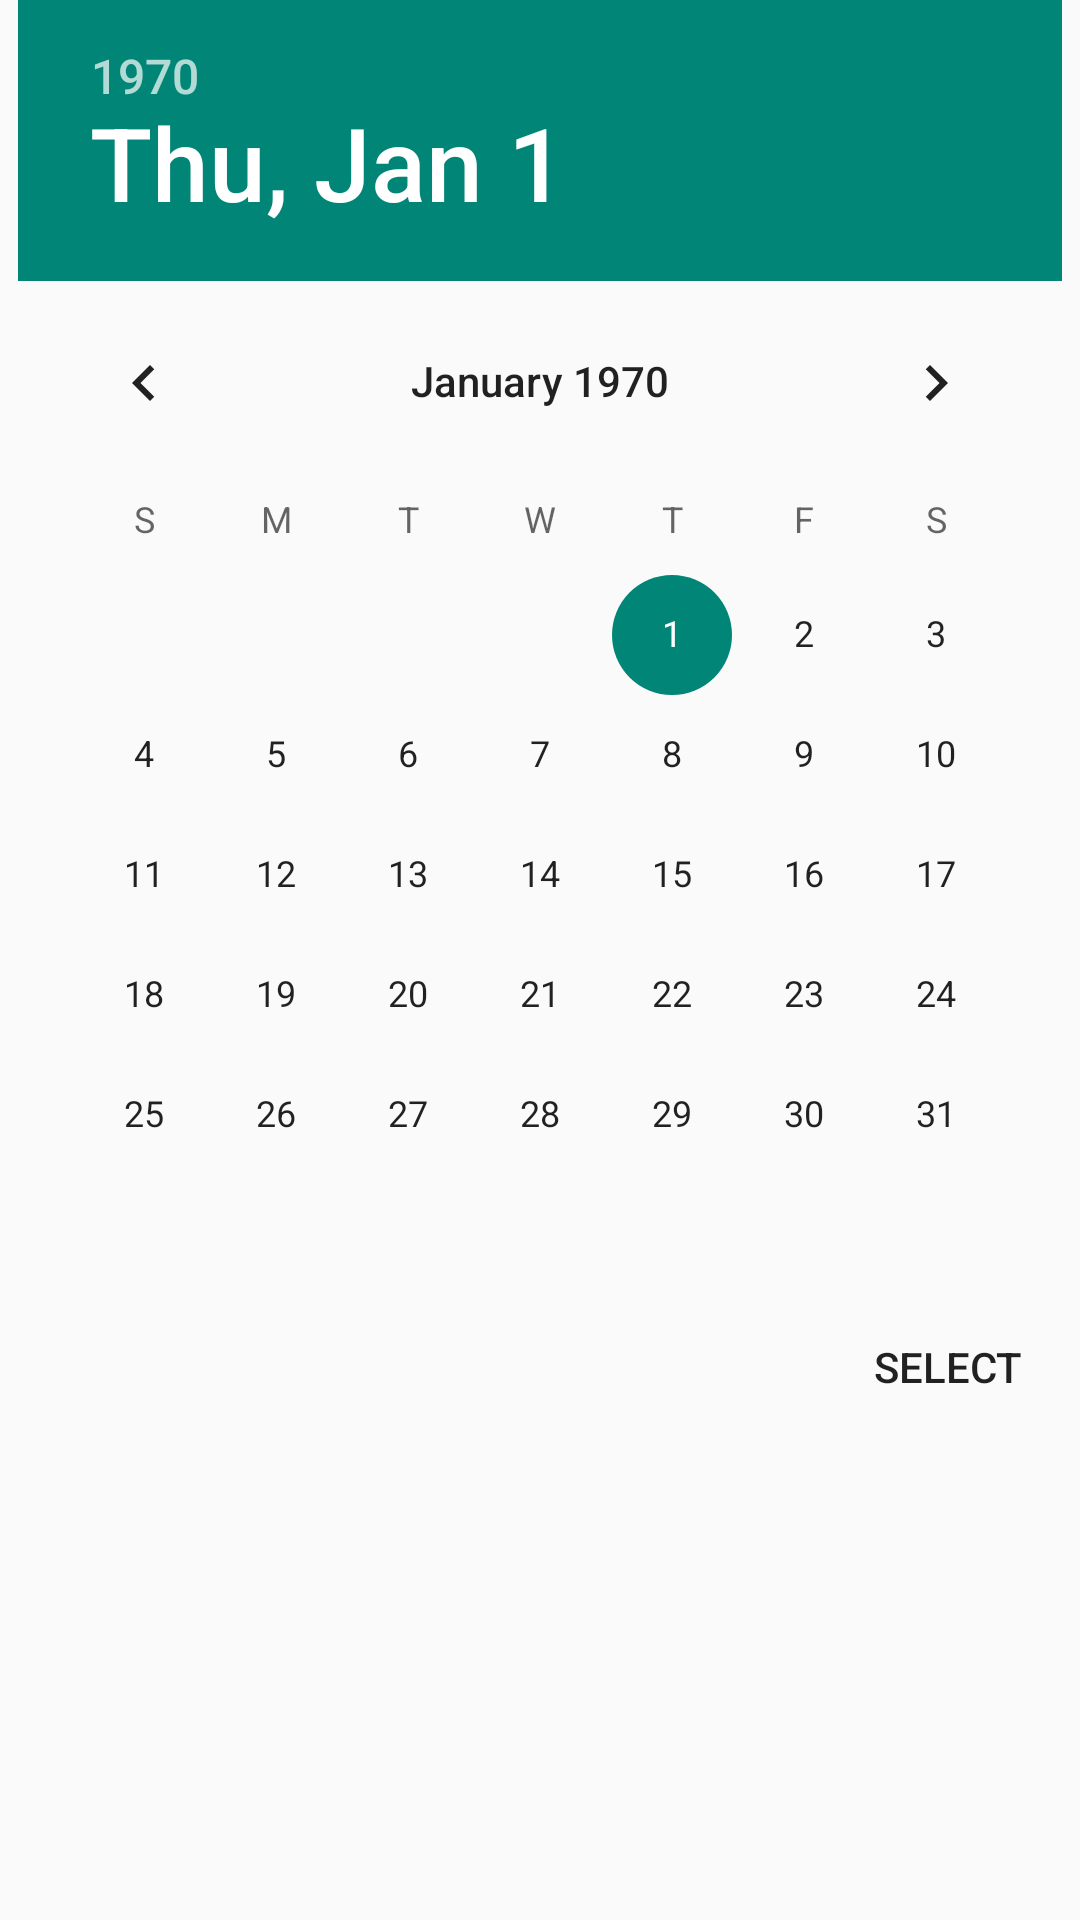

This screen was rendered from an Android layout file. Write that file and the resources it references.
<!-- AndroidManifest.xml: application theme Theme.BusBooking -->
<!-- res/layout/fragment_date_picker_bottom_sheet.xml -->
<?xml version="1.0" encoding="utf-8"?>
<LinearLayout xmlns:android="http://schemas.android.com/apk/res/android"
    xmlns:tools="http://schemas.android.com/tools"
    android:layout_width="match_parent"
    android:layout_height="match_parent"
    tools:context=".views.DatePickerBottomSheet"
    android:orientation="vertical">

    <DatePicker
        android:id="@+id/datePicker"
        android:layout_width="wrap_content"
        android:layout_height="wrap_content"
        android:layout_gravity="center_horizontal"/>

    <Button
        android:id="@+id/okButtonDatePicker"
        android:layout_width="wrap_content"
        android:layout_height="wrap_content"
        android:background="@android:color/transparent"
        android:layout_gravity="end"
        android:text="@string/select"/>

</LinearLayout>
<!-- resources referenced by this layout -->
<resources>
  <string name="select">Select</string>
  <style name="Theme.BusBooking" parent="Theme.AppCompat.Light.NoActionBar">
          
          <item name="colorPrimary">@color/red</item>
          <item name="colorPrimaryVariant">@color/purple_700</item>
          <item name="colorOnPrimary">@color/white</item>
          
          <item name="colorSecondary">@color/teal_200</item>
          <item name="colorSecondaryVariant">@color/teal_700</item>
          <item name="colorOnSecondary">@color/black</item>
          
          <item name="android:statusBarColor">?attr/colorPrimaryVariant</item>
          
      </style>
  <color name="red">#d74e55</color>
  <color name="purple_700">#FF3700B3</color>
  <color name="white">#FFFFFFFF</color>
  <color name="teal_200">#FF03DAC5</color>
  <color name="teal_700">#FF018786</color>
  <color name="black">#FF000000</color>
</resources>
